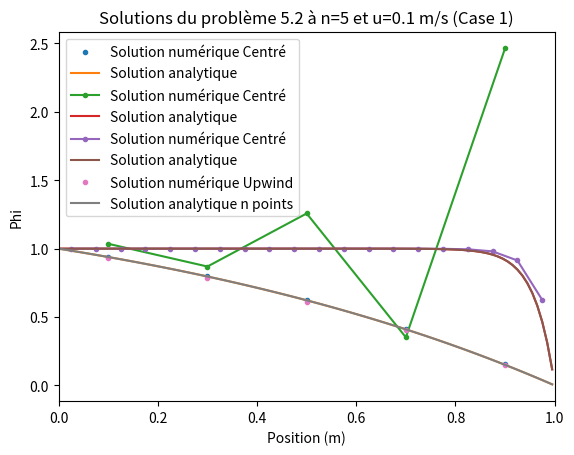
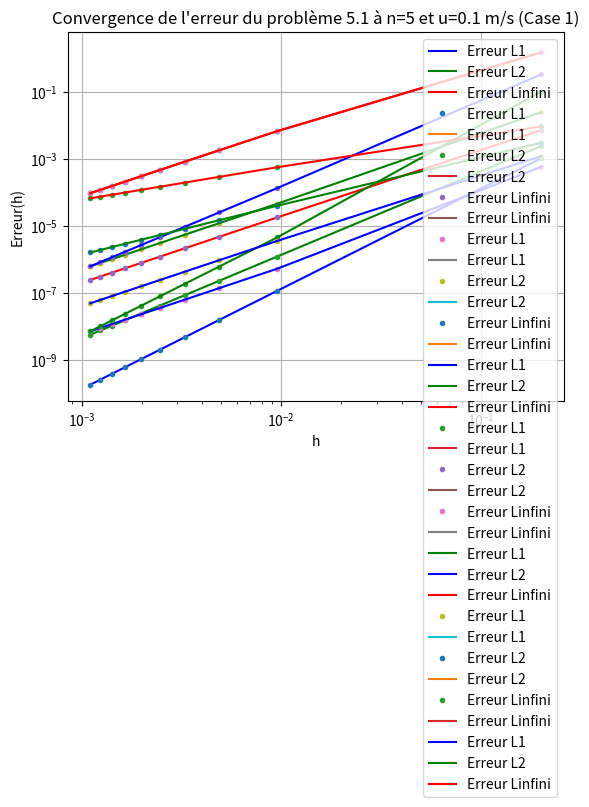
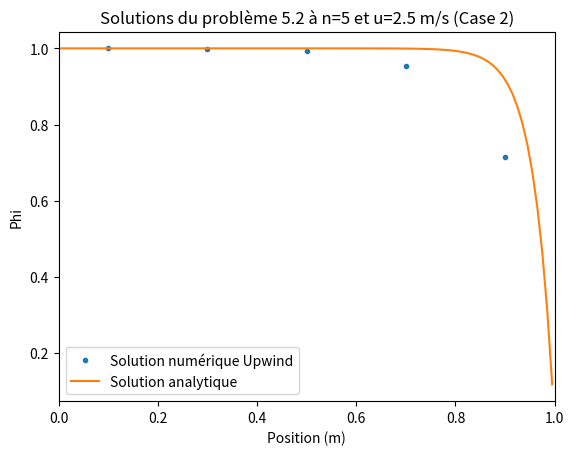
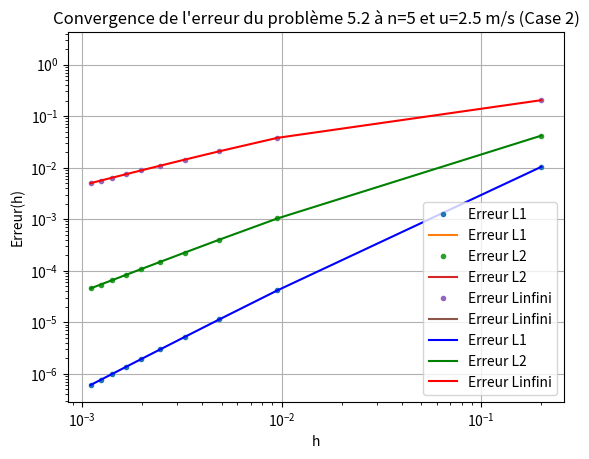

These figures' Python source, in order:
#!/usr/bin/env python3
# -*- coding: utf-8 -*-
"""
Created on Sat Sep 14 10:50:04 2024

[redacted]
"""

# Importation des modules
import numpy as np
import matplotlib.pyplot as plt

#%%MEC6616-Aérodynamique numérique


#Fait par:
# [redacted]
# [redacted]


#%% Assisgnation des constantes donnés dans l'énoncé

class parametres1():
    L = 1     # Longueur
    rho = 1 #kg/m^3
    Gamma = 0.1 #kg/m.s
    x_0 = 0
    x_f = L
    u= 0.1 # Vitesse m/s
    phi_A = 1  # Temperature à x=A
    phi_B = 0  # Temperature à x=B
    N =  5   #Nombre de noeuds
class parametres2():
    L = 1     # Longueur
    rho = 1 #kg/m^3
    Gamma = 0.1 #kg/m.s
    x_0 = 0
    x_f = L
    u= 2.5 # Vitesse m/s
    phi_A = 1  # Temperature à x=A
    phi_B = 0  # Temperature à x=B
    N =  5   #Nombre de noeuds    
class parametres3():
    L = 1     # Longueur
    rho = 1 #kg/m^3
    Gamma = 0.1 #kg/m.s
    x_0 = 0
    x_f = L
    u= 2.5 # Vitesse m/s
    phi_A = 1  # Temperature à x=A
    phi_B = 0  # Temperature à x=B
    N =  20    #Nombre de noeuds    
    
    
prm1 = parametres1()
prm2 = parametres2()
prm3 = parametres3()

#%% Fonctions
def ConvDiff1DCentré(x,prm,n):
    """Fonction 
    Entrées:
        - x : Vecteur (array de la position)
        - prm : Objet class parametres()
        - n : Nombre de noeuds
    Sortie:
        - Vecteur (array) composé du flux en fonction de la position
            en régime stationnaire
    """
    
    # Constantes
    L = prm.L
    dx = L/n
    phi_A = prm.phi_A
    phi_B = prm.phi_B
    rho=prm.rho
    u=prm.u
    Gamma=prm.Gamma
    F=rho*u
    D=Gamma/dx

    D_W=D
    F_W=F
    D_E=D
    F_E=F
    D_A=D
    F_A=F
    D_B=D
    F_B=F
    
    #Equations aux noeuds internes
    a_w_int=D_W+F_W/2
    a_e_int=D_E-F_E/2
    S_u_int=0
    a_p_int=a_w_int+a_e_int+(F_E-F_W)
    
    #Equations au noeud à la frontière gauche (A)
    a_w_A=0
    a_e_A=D_E-F_E/2
    S_p_A=-(2*D_A+F_A)
    S_u_A=(2*D_A+F_A)*phi_A
    a_p_A=a_w_A+a_e_A+(F_E-F_W)-S_p_A
    
    #Equations au noeud à la frontière droite (B)
    a_w_B=D_W+F_W/2
    a_e_B=0
    S_p_B=-(2*D_B-F_B)
    S_u_B=(2*D_B-F_B)*phi_B
    a_p_B=a_w_B+a_e_B-S_p_B
    
    # Créer la matrice de phi
    phi = np.zeros(n)

    # Conditions limites et matrice b
    b = np.zeros(n)
    b[0:n] = S_u_int
    b[0] = S_u_A
    b[-1] = S_u_B

    # Matrice A
    A = np.zeros((n,n))
    A[0,0] = a_p_A
    A[0,1] = -a_e_A
    A[-1,-1] = a_p_B
    A[-1,-2] = -a_w_B
    for i in range(1, n-1):
        A[i,i-1] = -a_w_int
        A[i,i] = a_p_int
        A[i,i+1] = -a_e_int

    # Résolution du système matriciel AT=b
    phi = np.linalg.solve(A,b)
    return phi


def analytique(x,prm,n):
    """Fonction 
    Entrées:
        - prm : Objet class parametres()
               - L : Longueur
               - T_A : Temperature à x=A
               - T_B : Temperature à x=B
               - k : Conductivité thermique  W/m.K
               - A : Section  m^2
        - N = Nombre de noeuds
    Sortie:
        - Vecteur (array) composé de la température en fonction de la position
            en régime stationnaire de la solution analytique
    """
    # Constantes
    L = prm.L
    phi_A = prm.phi_A
    phi_B = prm.phi_B
    rho=prm.rho
    u=prm.u
    Gamma=prm.Gamma

    
    phi = np.zeros(n)
    for i in range(n):
        phi[i]=(np.exp(rho*u*x[i]/Gamma)-1)/(np.exp(rho*u*L/Gamma)-1)*(phi_B-phi_A)+phi_A
        
    
    
    return phi

def erreur_L1(sol_num, sol_anal,dx):
    return np.sum(np.abs(sol_num - sol_anal)*dx)/len(sol_num)

def erreur_L2(sol_num, sol_anal,dx):
    return np.sqrt(np.sum(dx*(sol_num - sol_anal)**2) / len(sol_num))

def erreur_Linf(sol_num, sol_anal):
    return np.max(np.abs(sol_num - sol_anal))

def OrdreConvergeance(x, y):
    dx = np.diff(x)
    dy = np.diff(y)
    slope = dy / dx
    return slope

def ConvDiff1DUpwind(x,prm,n):
    
    #Paramètres
    L = prm.L
    dx = L/n
    phi_A = prm.phi_A
    phi_B = prm.phi_B
    rho=prm.rho
    u=prm.u
    Gamma=prm.Gamma
    F=rho*u
    D=Gamma/dx

    D_W=D
    F_W=F
    D_E=D
    F_E=F
    D_A=D
    F_A=F
    
    #Equations aux noeuds internes
    a_w_int= D + F
    a_e_int= D
    S_u_int= 0
    a_p_int= a_w_int + a_e_int
    
    #Equations au noeud à la frontière gauche (A)
    a_w_A=0
    a_e_A=D
    S_p_A= -(2*D+F)
    S_u_A= (2*D+F)*phi_A
    a_p_A=  a_w_A + a_e_A + (F_E -F_W)-S_p_A
    
    #Equations au noeud à la frontière droite (B)
    a_w_B= D+F
    a_e_B=0
    S_p_B= -2*D
    S_u_B=2*D*phi_B
    a_p_B= a_w_B +a_e_B + (F_E -F_W)-S_p_B
    
    # Créer la matrice de phi
    phi = np.zeros(n)

    # Conditions limites et matrice b
    b = np.zeros(n)
    b[0:n] = S_u_int
    b[0] = S_u_A
    b[-1] = S_u_B
   

    # Matrice A
    A = np.zeros((n,n))
    A[0,0] = a_p_A
    A[0,1] = -a_e_A
    A[-1,-1] = a_p_B
    A[-1,-2] = -a_w_B
    for i in range(1, n-1):
        A[i,i-1] = -a_w_int
        A[i,i] = a_p_int
        A[i,i+1] = -a_e_int

    # Résolution du système matriciel Aphi=b
    phi = np.linalg.solve(A,b)
    return phi





#%% Problème 5.1
#Case 1
# Conditions initiales
dx1=prm1.L/prm1.N
dx100 = prm1.L/100

# Graphiques
x1 = np.linspace(prm1.x_0 + dx1 / 2, prm1.x_f - dx1 / 2, prm1.N)
phi1 = ConvDiff1DCentré(x1, prm1, prm1.N)
x_anal = np.linspace(prm1.x_0 + dx100 / 2, prm1.x_f - dx100 / 2, 100)
T_anal = analytique(x_anal, prm1, 100)
plt.figure(1)
plt.plot(x1, phi1, '.', label='Solution numérique Centré')
plt.plot(x_anal, T_anal, label='Solution analytique' )
plt.title(f'Solutions du problème 5.1 à n={prm1.N} et u={prm1.u} m/s (Case 1)')
plt.xlabel('Position (m)')
plt.ylabel('Phi')
plt.xlim(0, prm1.L)
plt.legend()


# Erreur
n_values = np.arange(5, 1001, 100)  
h_values = prm1.L / n_values
Erreur_L1 = []  
Erreur_L2 = []
Erreur_Linf = []

for n in n_values:
    dx1 = prm1.L / n
    x_e = np.linspace(prm1.L / n / 2, prm1.L - prm1.L / n / 2, n)
    
    # Solution numérique et analytique
    sol_num = ConvDiff1DCentré(x1, prm1, n)
    sol_anal = analytique(x_e, prm1, n)
    
    # Calcul des erreurs
    erreur_L1_value = erreur_L1(sol_num, sol_anal,dx1)
    erreur_L2_value = erreur_L2(sol_num, sol_anal,dx1)
    erreur_Linf_value = erreur_Linf(sol_num, sol_anal)
    
    Erreur_L1.append(erreur_L1_value)
    Erreur_L2.append(erreur_L2_value)
    Erreur_Linf.append(erreur_Linf_value)
    
plt.figure(2)
plt.loglog(h_values, Erreur_L1,'b', label="Erreur L1")
plt.loglog(h_values, Erreur_L2,'g', label="Erreur L2")
plt.loglog(h_values, Erreur_Linf,'r', label="Erreur Linfini")
plt.loglog(h_values, Erreur_L1,'.','b', label="Erreur L1")
plt.loglog(h_values, Erreur_L2,'.','g', label="Erreur L2")
plt.loglog(h_values, Erreur_Linf,'.','r', label="Erreur Linfini")
plt.xlabel("h")
plt.ylabel("Erreur(h)")
plt.legend()
plt.grid(True)
plt.title(f"Convergence de l'erreur du problème 5.1 à n={prm1.N} et u={prm1.u} m/s (Case 1)")
plt.show()

#Ordre de convergeance
A=str(max(abs(OrdreConvergeance(np.log(h_values), np.log(Erreur_Linf)))))
print("La convergeance de l'erreur pour le problème 5.1 (Case 1) est de :"+ A)


#Case 2
dx2=prm2.L/prm2.N
dx200 = prm2.L/100
# Graphiques
x2 = np.linspace(prm1.x_0 + dx2 / 2, prm1.x_f - dx2 / 2, prm2.N)
phi2 = ConvDiff1DCentré(x2, prm2, prm2.N)
x_anal = np.linspace(prm1.x_0 + dx200 / 2, prm1.x_f - dx200 / 2, 100)
T_anal2 = analytique(x_anal, prm2, 100)
plt.figure(1)
plt.plot(x2, phi2, marker = '.', label='Solution numérique Centré')
plt.plot(x_anal, T_anal2, label='Solution analytique' )
plt.title(f'Solutions du problème 5.1 à n={prm2.N} et u={prm2.u} m/s (Case 2)')
plt.xlabel('Position (m)')
plt.ylabel('Phi')
plt.xlim(0, prm1.L)
plt.legend()


# Erreur


n_values = np.arange(5, 1001, 100)  
h_values = prm1.L / n_values
Erreur_L1 = []  
Erreur_L2 = []
Erreur_Linf = []

for n in n_values:
    dx2 = prm2.L / n
    x_e = np.linspace(prm1.L / n / 2, prm1.L - prm1.L / n / 2, n)
    
    # Solution numérique et analytique
    sol_num = ConvDiff1DCentré(x2, prm2, n)
    sol_anal = analytique(x_e, prm2, n)
    
    # Calcul des erreurs
    erreur_L1_value = erreur_L1(sol_num, sol_anal,dx1)
    erreur_L2_value = erreur_L2(sol_num, sol_anal,dx1)
    erreur_Linf_value = erreur_Linf(sol_num, sol_anal)
    
    Erreur_L1.append(erreur_L1_value)
    Erreur_L2.append(erreur_L2_value)
    Erreur_Linf.append(erreur_Linf_value)
    
plt.figure(2)
plt.loglog(h_values, Erreur_L1,'.','b', label="Erreur L1")
plt.loglog(h_values, Erreur_L2,'.','g', label="Erreur L2")
plt.loglog(h_values, Erreur_Linf,'.', 'r',label="Erreur Linfini")
plt.loglog(h_values, Erreur_L1,'b', label="Erreur L1")
plt.loglog(h_values, Erreur_L2,'g', label="Erreur L2")
plt.loglog(h_values, Erreur_Linf,'r', label="Erreur Linfini")
plt.xlabel("h")
plt.ylabel("Erreur(h)")
plt.legend()
plt.grid(True)
plt.title(f"Convergence de l'erreur du problème 5.1 à n={prm2.N} et u={prm2.u} m/s (Case 2)")
plt.show()

#Ordre de convergeance
B=str(max(abs(OrdreConvergeance(np.log(h_values), np.log(Erreur_Linf)))))
print("La convergeance de l'erreur pour le problème 5.1 (Case 2) est de :"+ B)


#Case 3
dx3=prm3.L/prm3.N

# Graphiques
x3 = np.linspace(prm3.x_0 + dx3 / 2, prm3.x_f - dx3 / 2, prm3.N)
phi3 = ConvDiff1DCentré(x3, prm3, prm3.N)
x_anal3 = np.linspace(prm3.x_0 + dx200 / 2, prm3.x_f - dx200 / 2, 100)
T_anal3 = analytique(x_anal3, prm3, 100)
plt.figure(1)
plt.plot(x3, phi3, marker = '.', label='Solution numérique Centré')
plt.plot(x_anal3, T_anal3, label='Solution analytique' )
plt.title(f'Solutions du problème 5.1 à n={prm3.N} et u={prm3.u} m/s (Case 3)')
plt.xlabel('Position (m)')
plt.ylabel('Phi')
plt.xlim(0, prm1.L)
plt.legend()

# Erreur
n_values = np.arange(5, 1001, 100)  
h_values = prm3.L / n_values
Erreur_L1 = []  
Erreur_L2 = []
Erreur_Linf = []

for n in n_values:
    dx3 = prm3.L / n
    x_e = np.linspace(prm3.L / n / 2, prm3.L - prm3.L / n / 2, n)
    
    # Solution numérique et analytique
    sol_num = ConvDiff1DCentré(x3, prm3, n)
    sol_anal = analytique(x_e, prm3, n)
    
    # Calcul des erreurs
    erreur_L1_value = erreur_L1(sol_num, sol_anal,dx3)
    erreur_L2_value = erreur_L2(sol_num, sol_anal,dx3)
    erreur_Linf_value = erreur_Linf(sol_num, sol_anal)
    
    Erreur_L1.append(erreur_L1_value)
    Erreur_L2.append(erreur_L2_value)
    Erreur_Linf.append(erreur_Linf_value)
    
plt.figure(2)
plt.loglog(h_values, Erreur_L1,'.','g', label="Erreur L1")
plt.loglog(h_values, Erreur_L2,'.','b', label="Erreur L2")
plt.loglog(h_values, Erreur_Linf,'.','r', label="Erreur Linfini")
plt.loglog(h_values, Erreur_L1,'g',label="Erreur L1")
plt.loglog(h_values, Erreur_L2,'b',label="Erreur L2")
plt.loglog(h_values, Erreur_Linf,'r',label="Erreur Linfini")
plt.xlabel("h")
plt.ylabel("Erreur(h)")
plt.legend()
plt.grid(True)
plt.title(f"Convergence de l'erreur du problème 5.1 à n={prm2.N} et u={prm2.u} m/s (Case 3)")
plt.show()

#Ordre de convergeance
C=str(max(abs(OrdreConvergeance(np.log(h_values), np.log(Erreur_Linf)))))
print("La convergeance de l'erreur pour le problème 5.1 (Case 3) est de :"+ C)

#%% Problème 5.2
dx2=prm2.L/prm2.N

#Case 1
# Conditions initiales
dx1=prm1.L/prm1.N
dx100 =prm1.L/100

# Graphiques
x1 = np.linspace(prm1.x_0 + dx1 / 2, prm1.x_f - dx1 / 2, prm1.N)
phi1 = ConvDiff1DUpwind(x1, prm1, prm1.N)
x_anal = np.linspace(prm1.x_0 + dx100 / 2, prm1.x_f - dx100 / 2, 100)
T_anal = analytique(x_anal, prm1, 100)
plt.figure(1)
plt.plot(x1, phi1, '.', label='Solution numérique Upwind')
plt.plot(x_anal, T_anal, label='Solution analytique n points' )
plt.title(f'Solutions du problème 5.2 à n={prm1.N} et u={prm1.u} m/s (Case 1)')
plt.xlabel('Position (m)')
plt.ylabel('Phi')
plt.xlim(0, prm1.L)
plt.legend()


# Erreur
n_values = np.arange(5, 1001, 100)  
h_values = prm1.L / n_values
Erreur_L1 = []  
Erreur_L2 = []
Erreur_Linf = []

for n in n_values:
    dx1 = prm1.L / n
    x_e = np.linspace(prm1.L / n / 2, prm1.L - prm1.L / n / 2, n)
    
    # Solution numérique et analytique
    sol_num = ConvDiff1DUpwind(x1, prm1, n)
    sol_anal = analytique(x_e, prm1, n)
    
    # Calcul des erreurs
    erreur_L1_value = erreur_L1(sol_num, sol_anal,dx1)
    erreur_L2_value = erreur_L2(sol_num, sol_anal,dx1)
    erreur_Linf_value = erreur_Linf(sol_num, sol_anal)
    
    Erreur_L1.append(erreur_L1_value)
    Erreur_L2.append(erreur_L2_value)
    Erreur_Linf.append(erreur_Linf_value)
    
plt.figure(2)
plt.loglog(h_values, Erreur_L1,'.','b', label="Erreur L1")
plt.loglog(h_values, Erreur_L2,'.','g', label="Erreur L2")
plt.loglog(h_values, Erreur_Linf,'.','r',label="Erreur Linfini")
plt.loglog(h_values, Erreur_L1,'b', label="Erreur L1")
plt.loglog(h_values, Erreur_L2,'g',label="Erreur L2")
plt.loglog(h_values, Erreur_Linf,'r', label="Erreur Linfini")
plt.xlabel("h")
plt.ylabel("Erreur(h)")
plt.legend()
plt.grid(True)
plt.title(f"Convergence de l'erreur du problème 5.1 à n={prm1.N} et u={prm1.u} m/s (Case 1)")
plt.show()

#Ordre de convergeance
A=str(max(abs(OrdreConvergeance(np.log(h_values), np.log(Erreur_Linf)))))
print("La convergeance de l'erreur pour le problème 5.2 (Case 1) est de :"+ A)


#Case 2 
dx200 = prm2.L/100

x2 = np.linspace(prm2.x_0 + dx2 / 2, prm2.x_f - dx2 / 2, prm2.N)
T2 = ConvDiff1DUpwind(x2, prm2, prm2.N)
x_anal2 = np.linspace(prm2.x_0 + dx200 / 2, prm2.x_f - dx200 / 2, 100)
T_anal2 = analytique(x_anal2, prm2, 100)
plt.figure(3)
plt.plot(x2, T2, '.', label='Solution numérique Upwind')
plt.plot(x_anal2, T_anal2, label='Solution analytique' )
plt.title(f'Solutions du problème 5.2 à n={prm2.N} et u={prm2.u} m/s (Case 2)')
plt.xlabel('Position (m)')
plt.ylabel('Phi')
plt.xlim(0, prm2.L)
plt.legend()

n_values = np.arange(5, 1001, 100)  
h_values = prm2.L / n_values
Erreur_L1 = []  
Erreur_L2 = []
Erreur_Linf = []

for n in n_values:
    dx2 = prm2.L / n
    x_e = np.linspace(prm2.L/n/2, prm2.L - prm2.L/n/2, n)
    
    # Solution numérique et analytique
    sol_num = ConvDiff1DUpwind(x_e, prm2, n)
    sol_anal = analytique(x_e, prm2, n)
    
    # Calcul des erreurs
    erreur_L1_value = erreur_L1(sol_num, sol_anal,dx2)
    erreur_L2_value = erreur_L2(sol_num, sol_anal,dx2)
    erreur_Linf_value = erreur_Linf(sol_num, sol_anal)
    
    Erreur_L1.append(erreur_L1_value)
    Erreur_L2.append(erreur_L2_value)
    Erreur_Linf.append(erreur_Linf_value)
    
plt.figure(4)
plt.loglog(h_values, Erreur_L1,'.','b', label="Erreur L1")
plt.loglog(h_values, Erreur_L2,'.','g',label="Erreur L2")
plt.loglog(h_values, Erreur_Linf,'.','r', label="Erreur Linfini")
plt.loglog(h_values, Erreur_L1,'b', label="Erreur L1")
plt.loglog(h_values, Erreur_L2,'g',label="Erreur L2")
plt.loglog(h_values, Erreur_Linf,'r', label="Erreur Linfini")
plt.xlabel("h")
plt.ylabel("Erreur(h)")
plt.legend()
plt.grid(True)
plt.title(f"Convergence de l'erreur du problème 5.2 à n={prm2.N} et u={prm2.u} m/s (Case 2)")
plt.show()

B=str(max(abs(OrdreConvergeance(np.log(h_values), np.log(Erreur_Linf)))))
print("La convergeance de l'erreur pour le problème 5.2 (Case 2) est de :"+ B)

